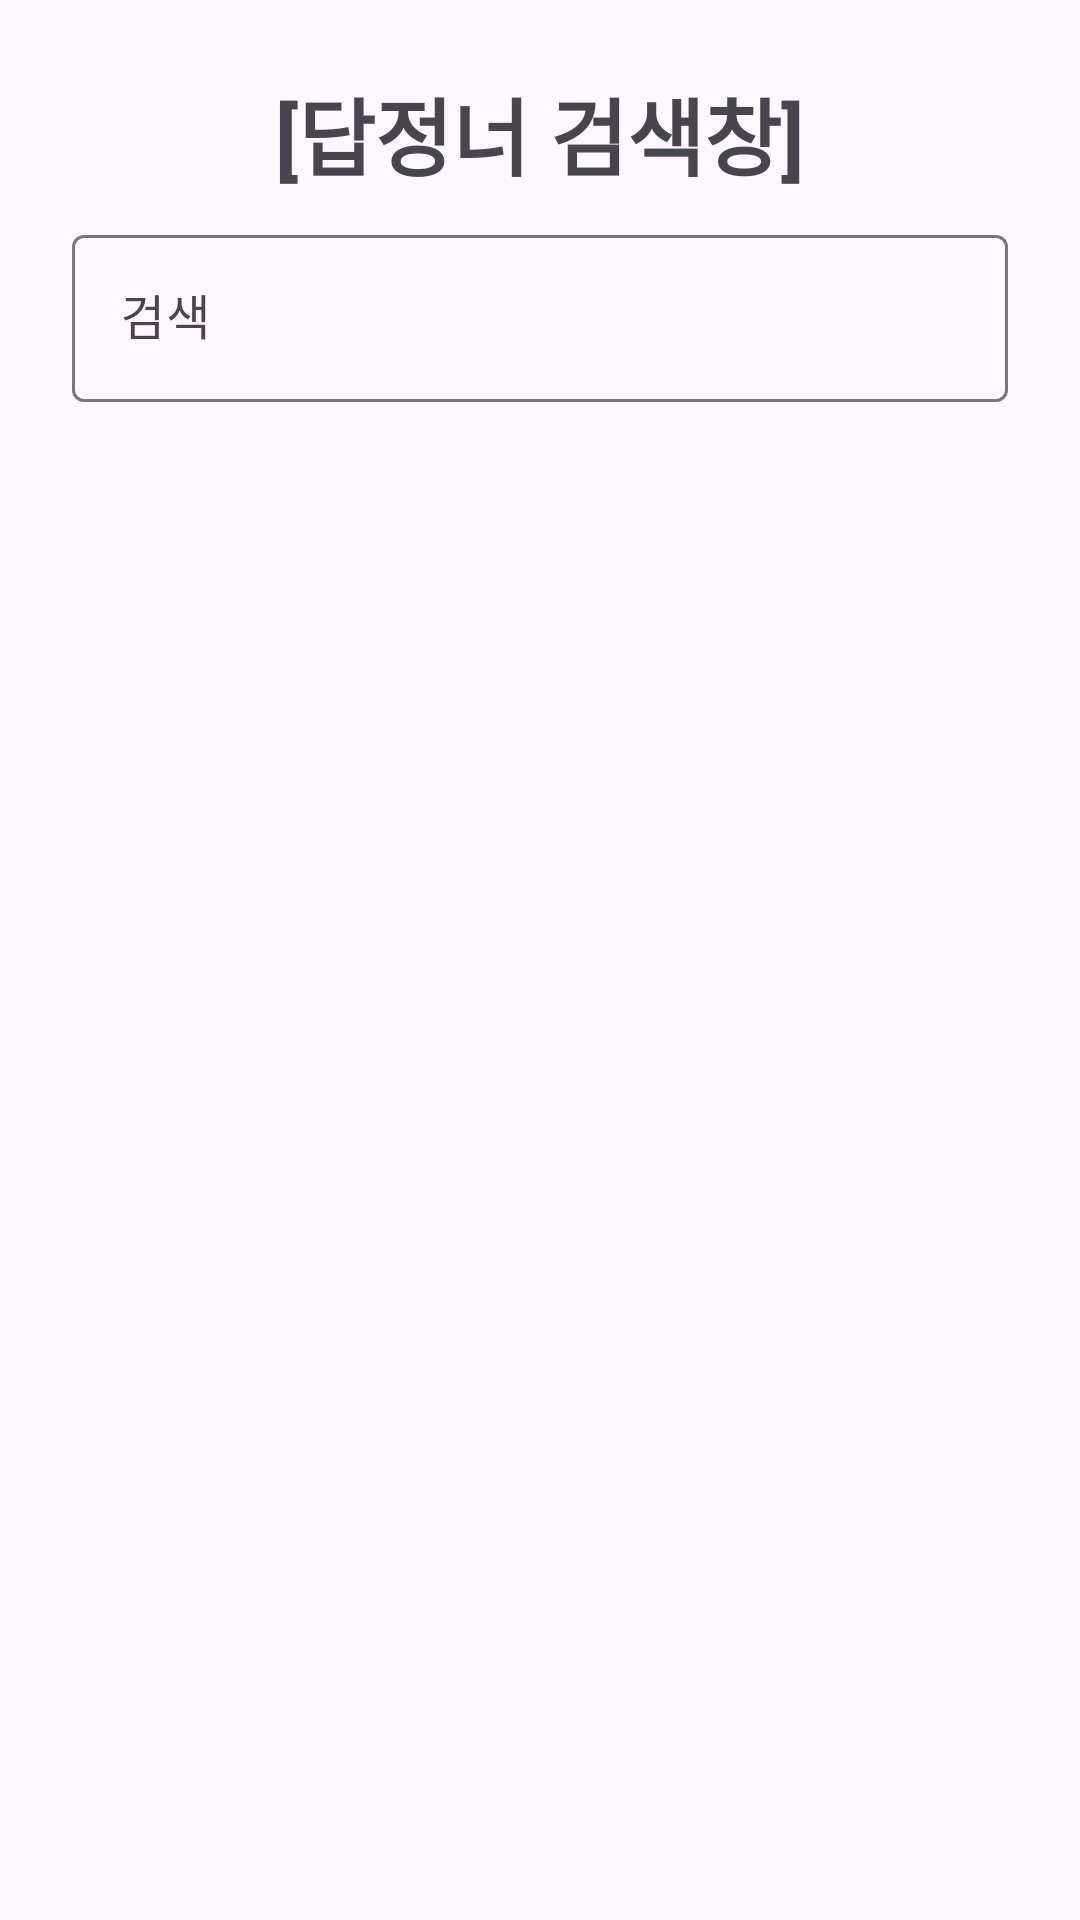

Reconstruct the res/layout file that produces this screen, plus the resources it refers to.
<!-- AndroidManifest.xml: application theme Theme.Playground -->
<!-- res/layout/activity_search.xml -->
<?xml version="1.0" encoding="utf-8"?>
<FrameLayout xmlns:android="http://schemas.android.com/apk/res/android"
    xmlns:app="http://schemas.android.com/apk/res-auto"
    xmlns:tools="http://schemas.android.com/tools"
    android:layout_width="match_parent"
    android:layout_height="match_parent">

    <com.google.android.material.progressindicator.CircularProgressIndicator
        android:visibility="gone"
        android:id="@+id/progressBar"
        android:layout_width="wrap_content"
        app:indicatorColor="@color/green"
        android:indeterminate="true"
        android:layout_height="wrap_content"
        android:layout_gravity="center_horizontal"
        android:layout_marginTop="100dp"
         />

    <androidx.appcompat.widget.LinearLayoutCompat
        android:layout_width="match_parent"
        android:layout_height="match_parent"
        android:orientation="vertical"
        tools:context=".search.SearchActivity">

        <TextView
            android:layout_width="wrap_content"
            android:layout_height="wrap_content"
            android:layout_gravity="center"
            android:layout_marginTop="24dp"
            android:text="[답정너 검색창]"
            android:textSize="28dp"
            android:textStyle="bold" />

        <com.google.android.material.textfield.TextInputLayout
            android:id="@+id/searchInputLayout"
            style="@style/Widget.Material3.TextInputLayout.OutlinedBox"
            android:layout_width="match_parent"
            android:layout_height="wrap_content"
            android:layout_marginStart="24dp"
            android:layout_marginTop="8dp"
            android:layout_marginEnd="24dp"
            android:hint="검색"
            app:layout_constraintEnd_toEndOf="parent"
            app:layout_constraintStart_toStartOf="parent"
            app:layout_constraintTop_toTopOf="parent"
            app:startIconDrawable="@drawable/ic_search">

            <com.google.android.material.textfield.TextInputEditText
                android:id="@+id/searchInput"
                android:layout_width="match_parent"
                android:layout_height="match_parent"
                android:inputType="text" />

        </com.google.android.material.textfield.TextInputLayout>

        <androidx.appcompat.widget.LinearLayoutCompat
            android:layout_width="match_parent"
            android:layout_height="wrap_content"
            android:layout_marginTop="16dp"
            android:gravity="center"
            android:orientation="vertical">

            <TextView
                android:id="@+id/searchResult"
                android:layout_width="wrap_content"
                android:layout_height="match_parent"
                android:textSize="32dp"
                tools:text="text" />

            <ImageView
                android:id="@+id/searchResultImage"
                android:layout_width="match_parent"
                android:layout_height="150dp"
                android:scaleType="fitCenter"
                android:src="@drawable/img_chicken"
                android:visibility="gone" />

        </androidx.appcompat.widget.LinearLayoutCompat>

    </androidx.appcompat.widget.LinearLayoutCompat>

</FrameLayout>
<!-- resources referenced by this layout -->
<resources>
  <color name="green">#009688</color>
  <!-- drawable img_chicken: png bitmap (drawable-v24, 644539 bytes) -->
  <style name="Theme.Playground" parent="Theme.Material3.Light.NoActionBar">
          
          <item name="colorPrimary">@color/green</item>
          <item name="colorPrimaryVariant">@color/darkGreen</item>
          <item name="colorOnPrimary">@color/white</item>
          
          <item name="colorSecondary">@color/teal_200</item>
          <item name="colorSecondaryVariant">@color/teal_700</item>
          <item name="colorOnSecondary">@color/black</item>
          
          <item name="android:statusBarColor">@color/white</item>
          <item name="android:windowLightStatusBar">true</item>
  
          <item name="windowActionBar">false</item>
          <item name="windowNoTitle">true</item>
      </style>
  <color name="darkGreen">#00796B</color>
  <color name="white">#FFFFFFFF</color>
  <color name="teal_200">#FF03DAC5</color>
  <color name="teal_700">#FF018786</color>
  <color name="black">#FF000000</color>
</resources>
